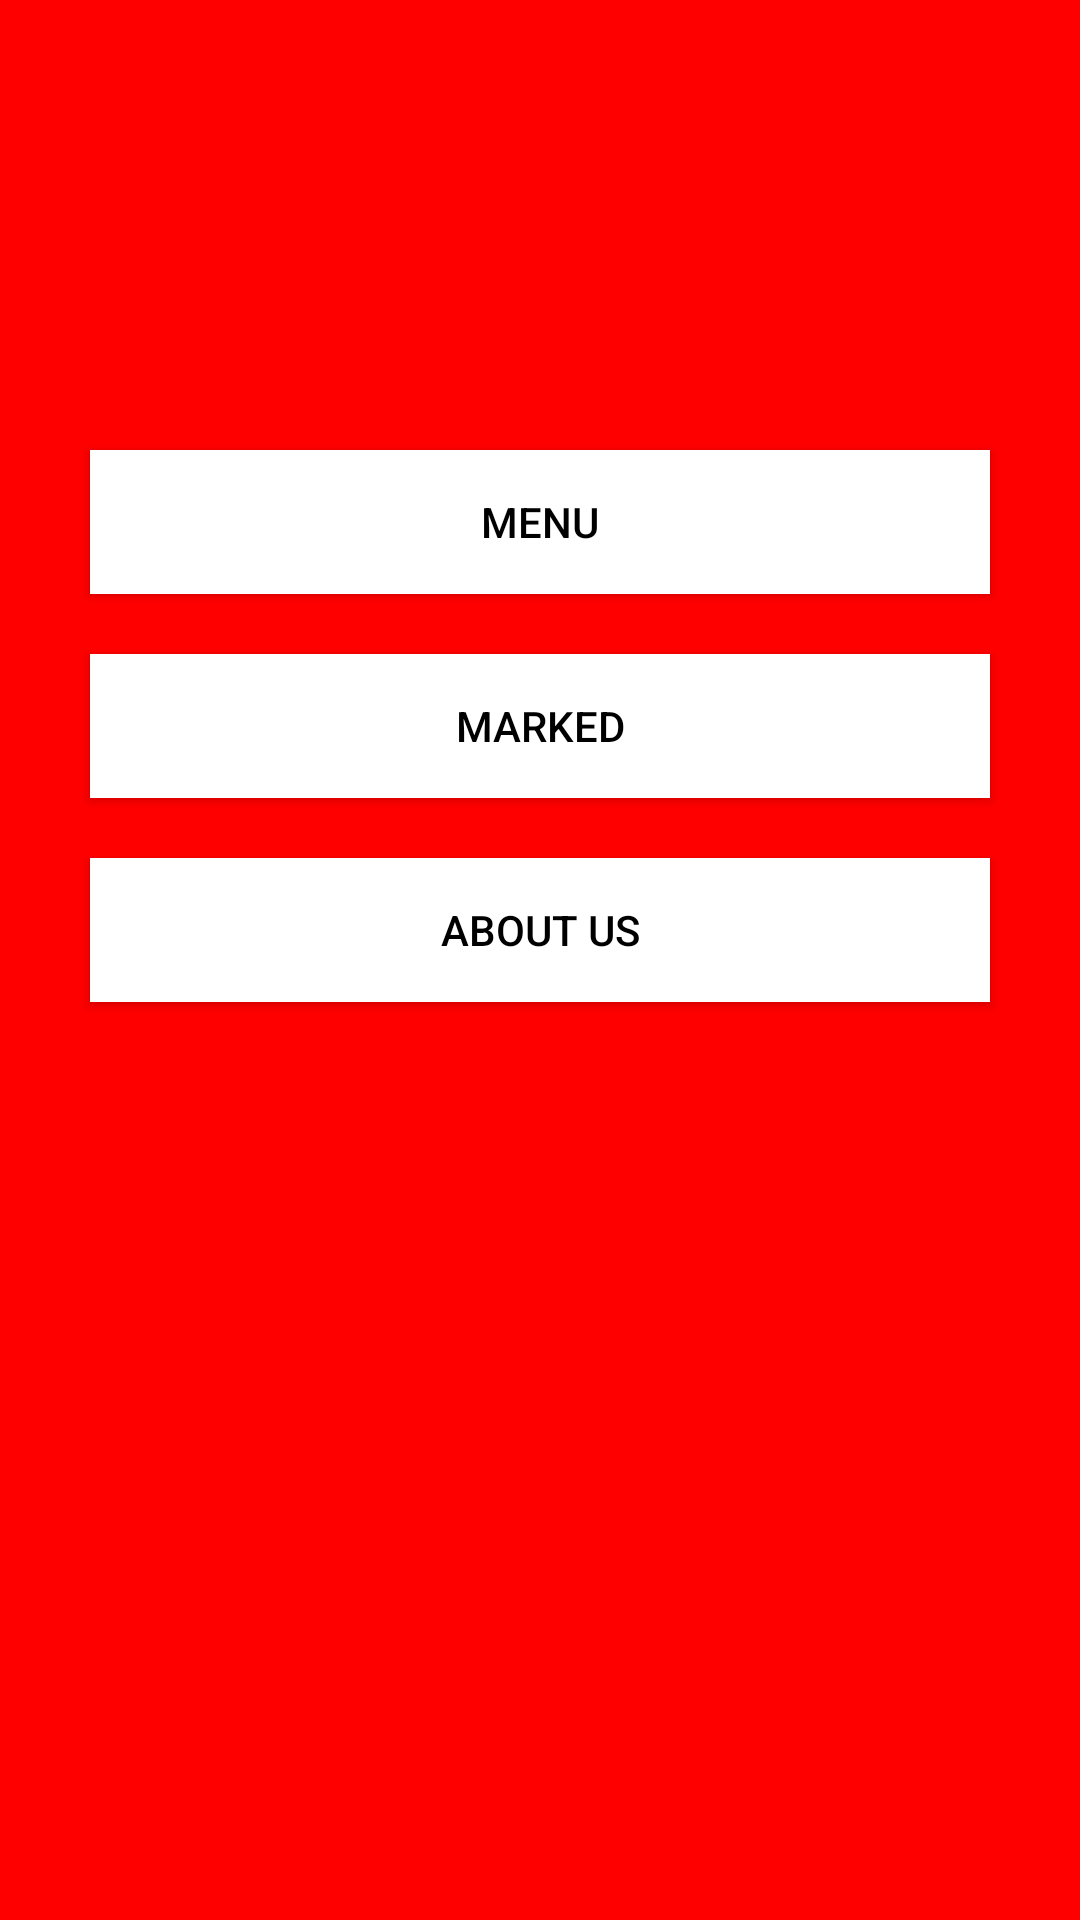

Write the Android layout XML for this screen, with the resource values it uses.
<!-- AndroidManifest.xml: application theme Theme.JantaoKitchen -->
<!-- res/layout/fragment_home.xml -->
<?xml version="1.0" encoding="utf-8"?>
<RelativeLayout
    xmlns:android="http://schemas.android.com/apk/res/android"

    android:layout_width="match_parent"
    android:layout_height="match_parent"
    android:background="#FF0000">

    <Button
        android:id="@+id/btn_menu"
        android:layout_width="300dp"
        android:layout_height="wrap_content"
        android:text="Menu"
        android:textColor="#000000"
        android:background="#FFFFFF"
        android:layout_centerHorizontal="true"
        android:layout_marginTop="150dp" />

    <Button
        android:id="@+id/btn_marked"
        android:layout_width="300dp"
        android:layout_height="wrap_content"
        android:text="Marked"
        android:textColor="#000000"
        android:background="#FFFFFF"
        android:layout_below="@id/btn_menu"
        android:layout_marginTop="20dp"
        android:layout_centerHorizontal="true" />

    <Button
        android:id="@+id/btn_about_us"
        android:layout_width="300dp"
        android:layout_height="wrap_content"
        android:text="About Us"
        android:textColor="#000000"
        android:background="#FFFFFF"
        android:layout_below="@id/btn_marked"
        android:layout_marginTop="20dp"
        android:layout_centerHorizontal="true" />
</RelativeLayout>
<!-- resources referenced by this layout -->
<resources>
  <style name="Theme.JantaoKitchen" parent="Theme.AppCompat.Light.NoActionBar">
          <item name="colorPrimary">@color/purple_500</item>
          <item name="colorPrimaryDark">@color/purple_700</item>
          <item name="colorAccent">@color/teal_200</item>
      </style>
  <!-- not gathered from this repository: default colours our renderer supplied (Android Studio template values) -->
  <color name="purple_500">#FF6200EE</color>
  <color name="purple_700">#FF3700B3</color>
  <color name="teal_200">#FF03DAC5</color>
</resources>
